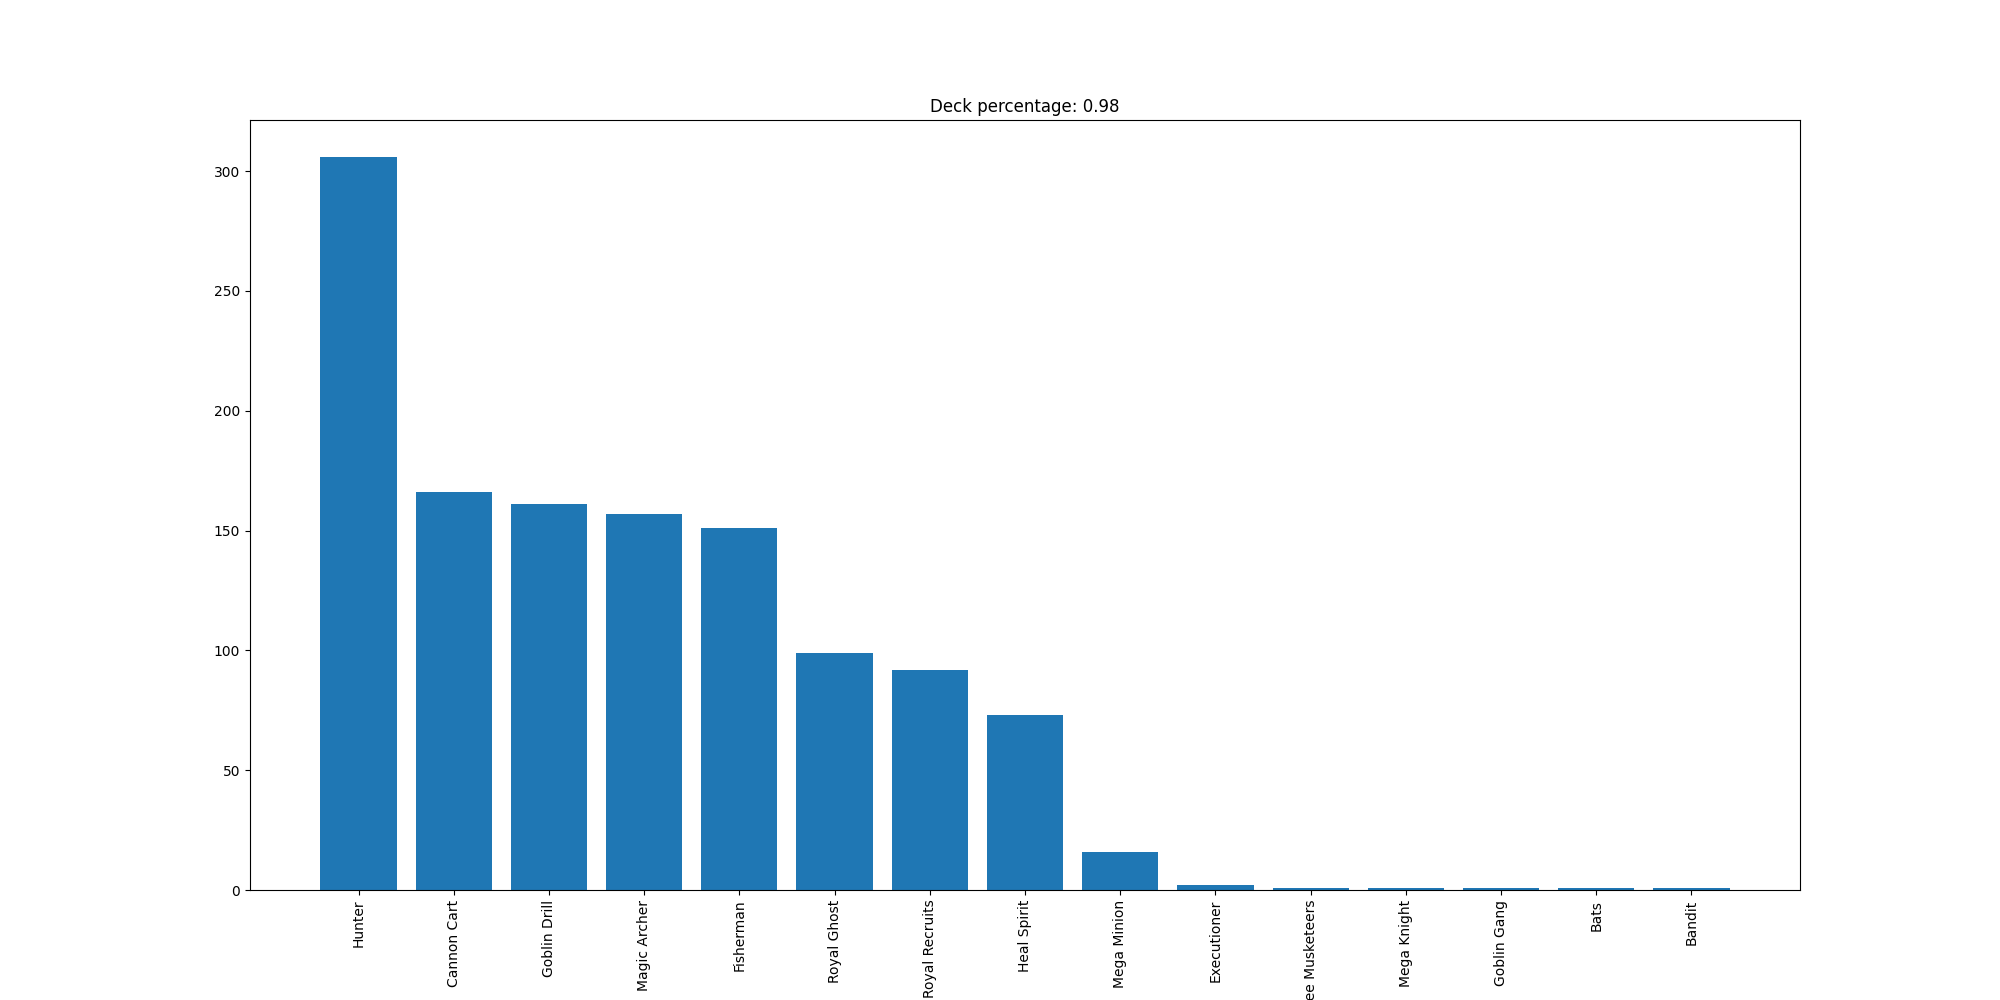

Source data for this figure (header and first rows):
Hunter, 306
Cannon Cart, 166
Goblin Drill, 161
Magic Archer, 157
Fisherman, 151
Royal Ghost, 99
Royal Recruits, 92
Heal Spirit, 73
Mega Minion, 16
Executioner, 2
Three Musketeers, 1
Mega Knight, 1
Goblin Gang, 1
Bats, 1
Bandit, 1
